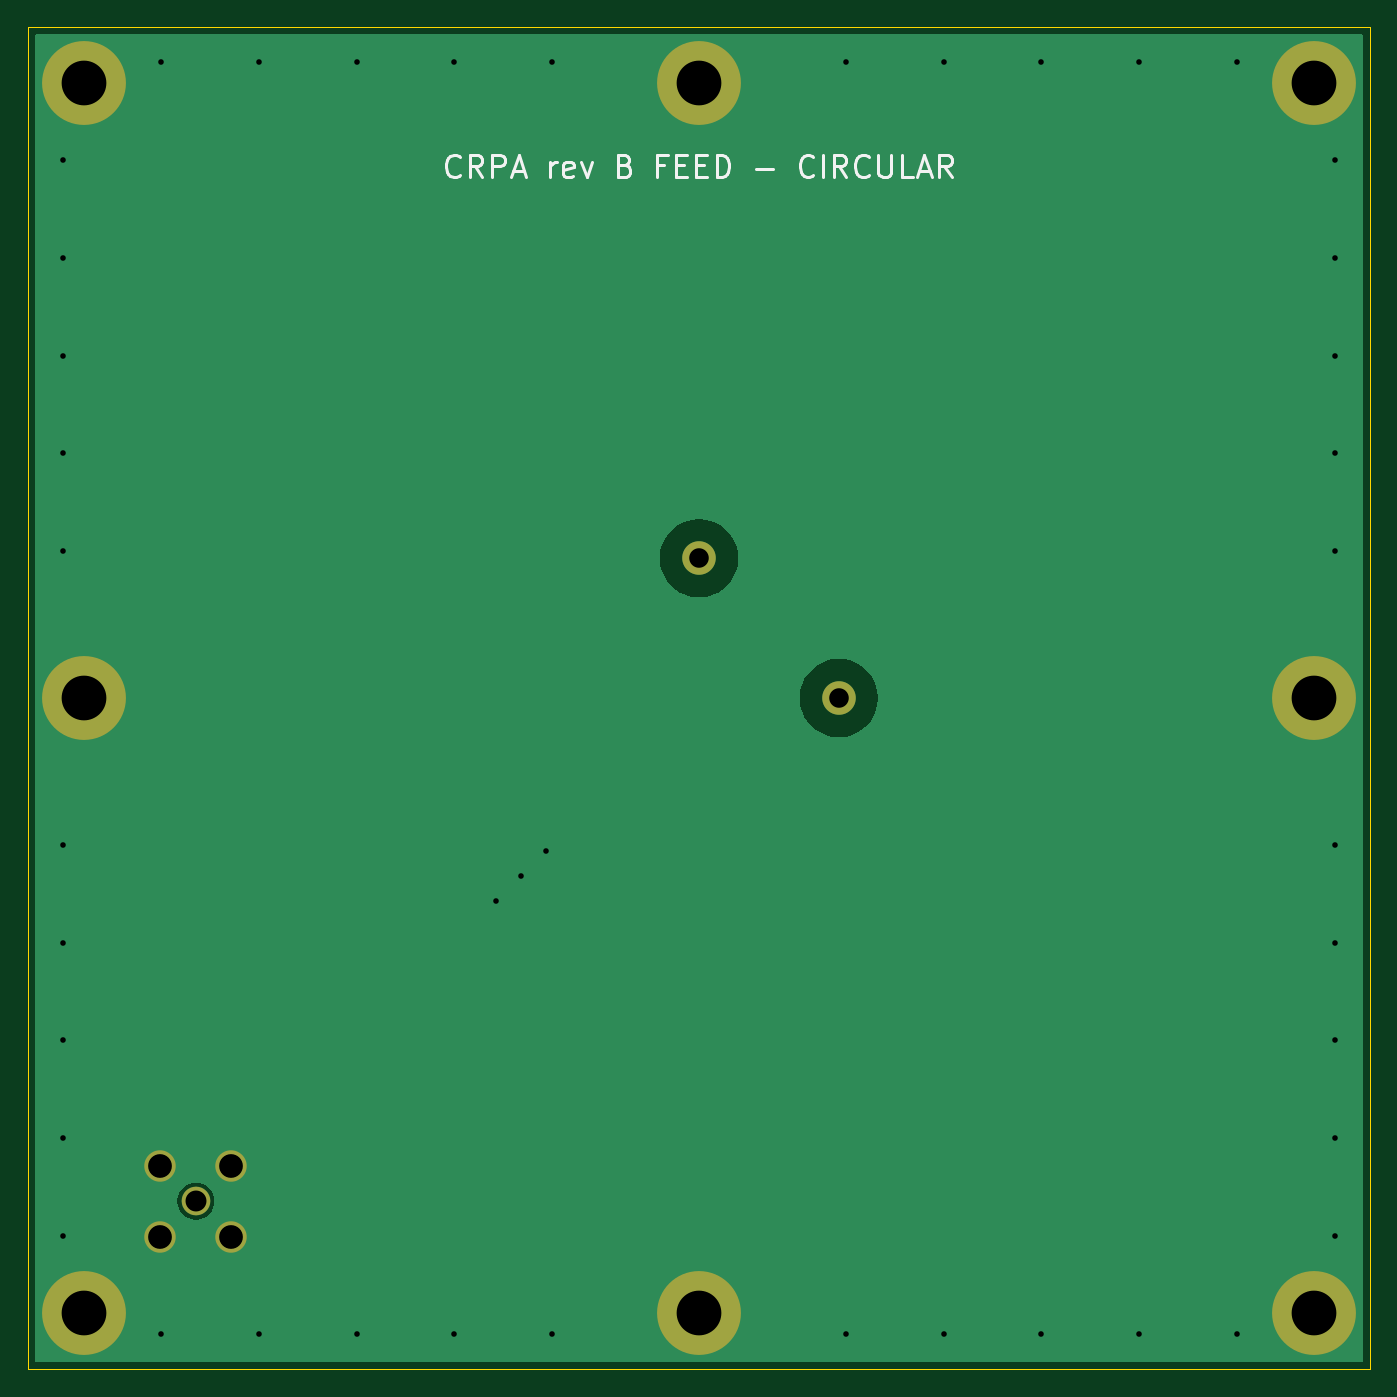
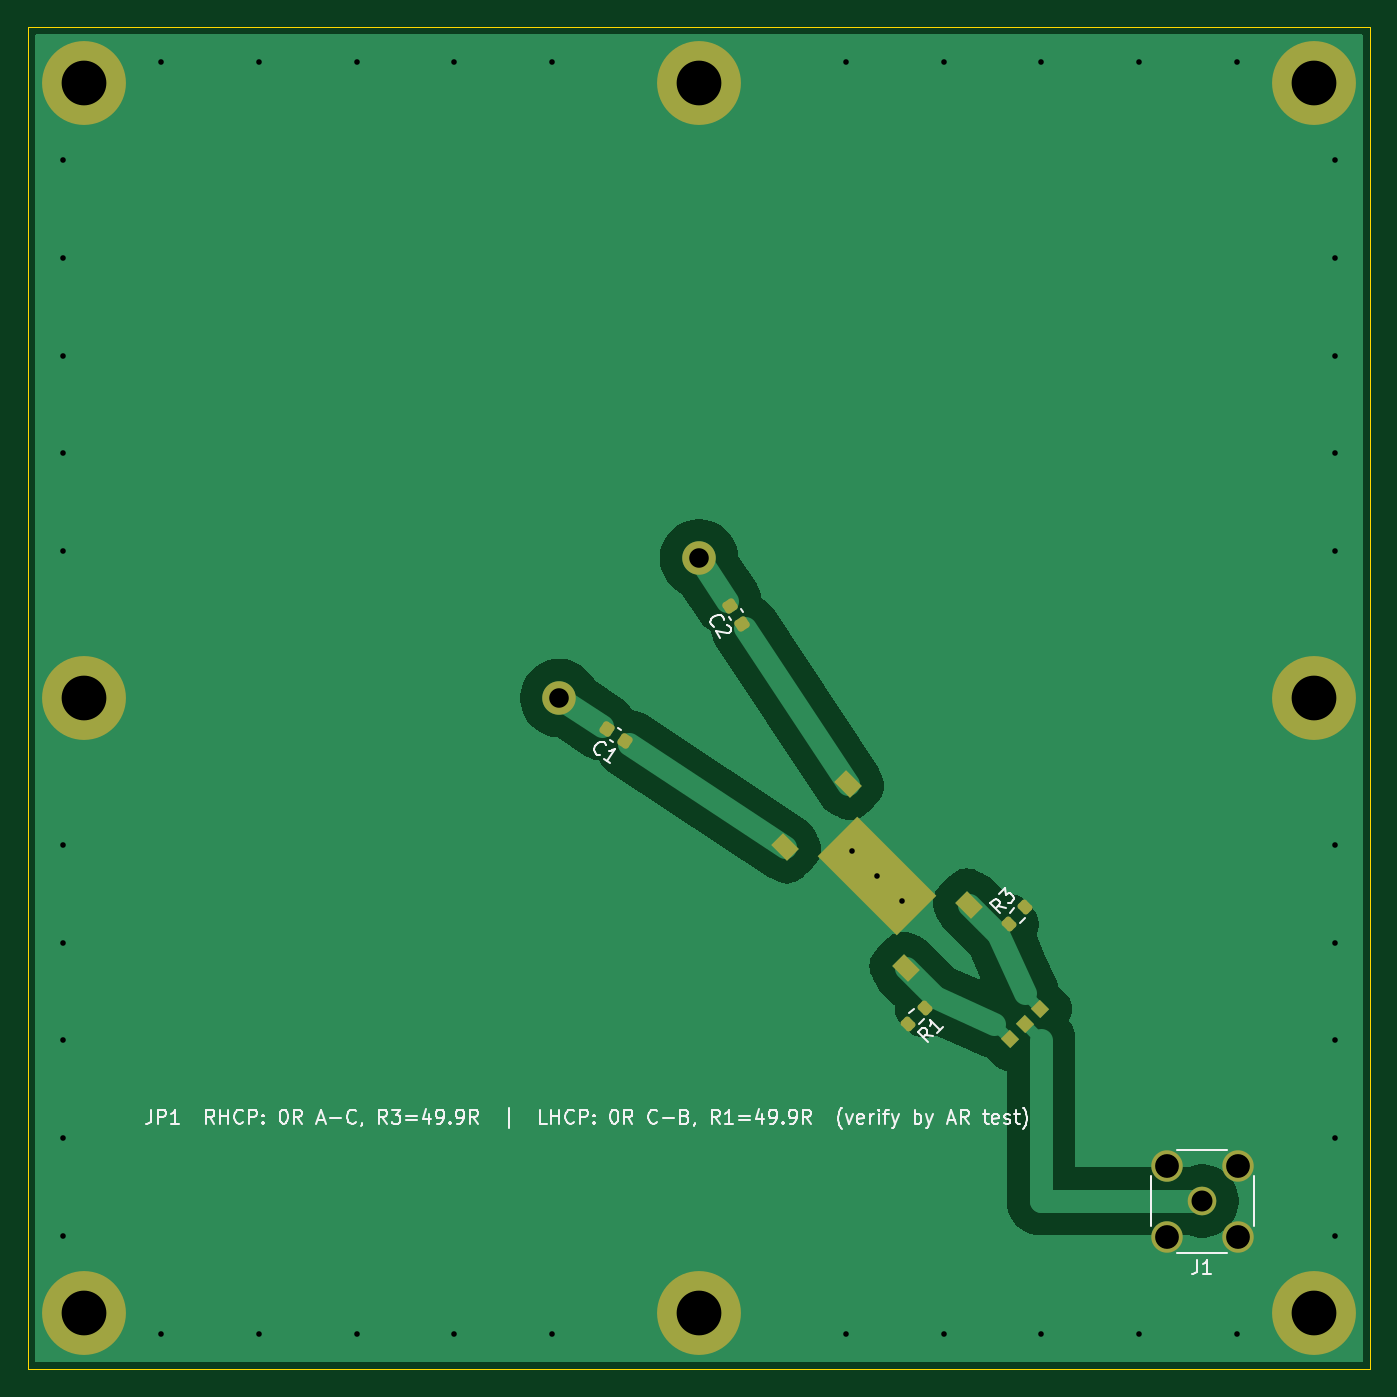
Circuit board: 10 layer files. Board 96.0 x 96.0 mm.
- bottom_copper: feed_circular-B_Cu.gbl (20774 bytes)
- bottom_mask: feed_circular-B_Mask.gbs (2907 bytes)
- paste: feed_circular-B_Paste.gbp (2295 bytes)
- bottom_silk: feed_circular-B_Silkscreen.gbo (30683 bytes)
- outline: feed_circular-Edge_Cuts.gm1 (693 bytes)
- top_copper: feed_circular-F_Cu.gtl (7358 bytes)
- top_mask: feed_circular-F_Mask.gts (1083 bytes)
- paste: feed_circular-F_Paste.gtp (471 bytes)
- top_silk: feed_circular-F_Silkscreen.gto (8191 bytes)
- drill: feed_circular.drl (1268 bytes)

=== bottom_copper: feed_circular-B_Cu.gbl (20774 bytes, source omitted) ===
=== bottom_mask: feed_circular-B_Mask.gbs (2907 bytes, source withheld) ===
=== paste: feed_circular-B_Paste.gbp (2295 bytes, source withheld) ===
=== bottom_silk: feed_circular-B_Silkscreen.gbo (30683 bytes, source omitted) ===
=== outline: feed_circular-Edge_Cuts.gm1 ===
%TF.GenerationSoftware,KiCad,Pcbnew,10.0.3*%
%TF.CreationDate,2026-10-10T20:17:17+03:00*%
%TF.ProjectId,feed_circular,66656564-5f63-4697-9263-756c61722e6b,B (pre-EM-tuning)*%
%TF.SameCoordinates,Original*%
%TF.FileFunction,Profile,NP*%
%FSLAX46Y46*%
G04 Gerber Fmt 4.6, Leading zero omitted, Abs format (unit mm)*
G04 Created by KiCad (PCBNEW 10.0.3) date 2026-10-10 20:17:17*
%MOMM*%
%LPD*%
G01*
G04 APERTURE LIST*
%TA.AperFunction,Profile*%
%ADD10C,0.100000*%
%TD*%
G04 APERTURE END LIST*
D10*
X-48000000Y48000000D02*
X48000000Y48000000D01*
X-48000000Y-48000000D02*
X-48000000Y48000000D01*
X48000000Y48000000D02*
X48000000Y-48000000D01*
X48000000Y-48000000D02*
X-48000000Y-48000000D01*
M02*

=== top_copper: feed_circular-F_Cu.gtl (7358 bytes, source omitted) ===
=== top_mask: feed_circular-F_Mask.gts ===
%TF.GenerationSoftware,KiCad,Pcbnew,10.0.3*%
%TF.CreationDate,2026-10-10T20:17:17+03:00*%
%TF.ProjectId,feed_circular,66656564-5f63-4697-9263-756c61722e6b,B (pre-EM-tuning)*%
%TF.SameCoordinates,Original*%
%TF.FileFunction,Soldermask,Top*%
%TF.FilePolarity,Negative*%
%FSLAX46Y46*%
G04 Gerber Fmt 4.6, Leading zero omitted, Abs format (unit mm)*
G04 Created by KiCad (PCBNEW 10.0.3) date 2026-10-10 20:17:17*
%MOMM*%
%LPD*%
G01*
G04 APERTURE LIST*
%ADD10C,6.000000*%
%ADD11C,2.400000*%
%ADD12C,2.050000*%
%ADD13C,2.250000*%
G04 APERTURE END LIST*
D10*
%TO.C,H8*%
X44000000Y-44000000D03*
%TD*%
%TO.C,H2*%
X-44000000Y0D03*
%TD*%
%TO.C,H1*%
X-44000000Y44000000D03*
%TD*%
%TO.C,H7*%
X44000000Y0D03*
%TD*%
D11*
%TO.C,P2*%
X0Y10000000D03*
%TD*%
%TO.C,P1*%
X10000000Y0D03*
%TD*%
D10*
%TO.C,H4*%
X0Y44000000D03*
%TD*%
%TO.C,H5*%
X0Y-44000000D03*
%TD*%
%TO.C,H3*%
X-44000000Y-44000000D03*
%TD*%
%TO.C,H6*%
X44000000Y44000000D03*
%TD*%
D12*
%TO.C,J1*%
X-36000000Y-36000000D03*
D13*
X-38540000Y-33460000D03*
X-38540000Y-38540000D03*
X-33460000Y-33460000D03*
X-33460000Y-38540000D03*
%TD*%
M02*

=== paste: feed_circular-F_Paste.gtp ===
%TF.GenerationSoftware,KiCad,Pcbnew,10.0.3*%
%TF.CreationDate,2026-10-10T20:17:17+03:00*%
%TF.ProjectId,feed_circular,66656564-5f63-4697-9263-756c61722e6b,B (pre-EM-tuning)*%
%TF.SameCoordinates,Original*%
%TF.FileFunction,Paste,Top*%
%TF.FilePolarity,Positive*%
%FSLAX46Y46*%
G04 Gerber Fmt 4.6, Leading zero omitted, Abs format (unit mm)*
G04 Created by KiCad (PCBNEW 10.0.3) date 2026-10-10 20:17:17*
%MOMM*%
%LPD*%
G01*
G04 APERTURE LIST*
G04 APERTURE END LIST*
M02*

=== top_silk: feed_circular-F_Silkscreen.gto (8191 bytes, source omitted) ===
=== drill: feed_circular.drl ===
M48
; DRILL file KiCad 10.0.3 date 2026-10-10T20:17:17
; FORMAT={-:-/ absolute / metric / decimal}
; #@! TF.CreationDate,2026-10-10T20:17:17+03:00
; #@! TF.GenerationSoftware,Kicad,Pcbnew,10.0.3
; #@! TF.FileFunction,MixedPlating,1,2
FMAT,2
METRIC
; #@! TA.AperFunction,Plated,PTH,ViaDrill
T1C0.400
; #@! TA.AperFunction,Plated,PTH,ComponentDrill
T2C1.400
; #@! TA.AperFunction,Plated,PTH,ComponentDrill
T3C1.500
; #@! TA.AperFunction,Plated,PTH,ComponentDrill
T4C1.700
; #@! TA.AperFunction,Plated,PTH,ComponentDrill
T5C3.200
%
G90
G05
T1
X-45.5Y38.5
X-45.5Y31.5
X-45.5Y24.5
X-45.5Y17.5
X-45.5Y10.5
X-45.5Y-10.5
X-45.5Y-17.5
X-45.5Y-24.5
X-45.5Y-31.5
X-45.5Y-38.5
X-38.5Y45.5
X-38.5Y-45.5
X-31.5Y45.5
X-31.5Y-45.5
X-24.5Y45.5
X-24.5Y-45.5
X-17.5Y45.5
X-17.5Y-45.5
X-14.495Y-14.495
X-12.728Y-12.728
X-10.96Y-10.96
X-10.5Y45.5
X-10.5Y-45.5
X10.5Y45.5
X10.5Y-45.5
X17.5Y45.5
X17.5Y-45.5
X24.5Y45.5
X24.5Y-45.5
X31.5Y45.5
X31.5Y-45.5
X38.5Y45.5
X38.5Y-45.5
X45.5Y38.5
X45.5Y31.5
X45.5Y24.5
X45.5Y17.5
X45.5Y10.5
X45.5Y-10.5
X45.5Y-17.5
X45.5Y-24.5
X45.5Y-31.5
X45.5Y-38.5
T2
X0.0Y10.0
X10.0Y0.0
T3
X-36.0Y-36.0
T4
X-38.54Y-33.46
X-38.54Y-38.54
X-33.46Y-33.46
X-33.46Y-38.54
T5
X-44.0Y44.0
X-44.0Y0.0
X-44.0Y-44.0
X0.0Y44.0
X0.0Y-44.0
X44.0Y44.0
X44.0Y0.0
X44.0Y-44.0
M30
